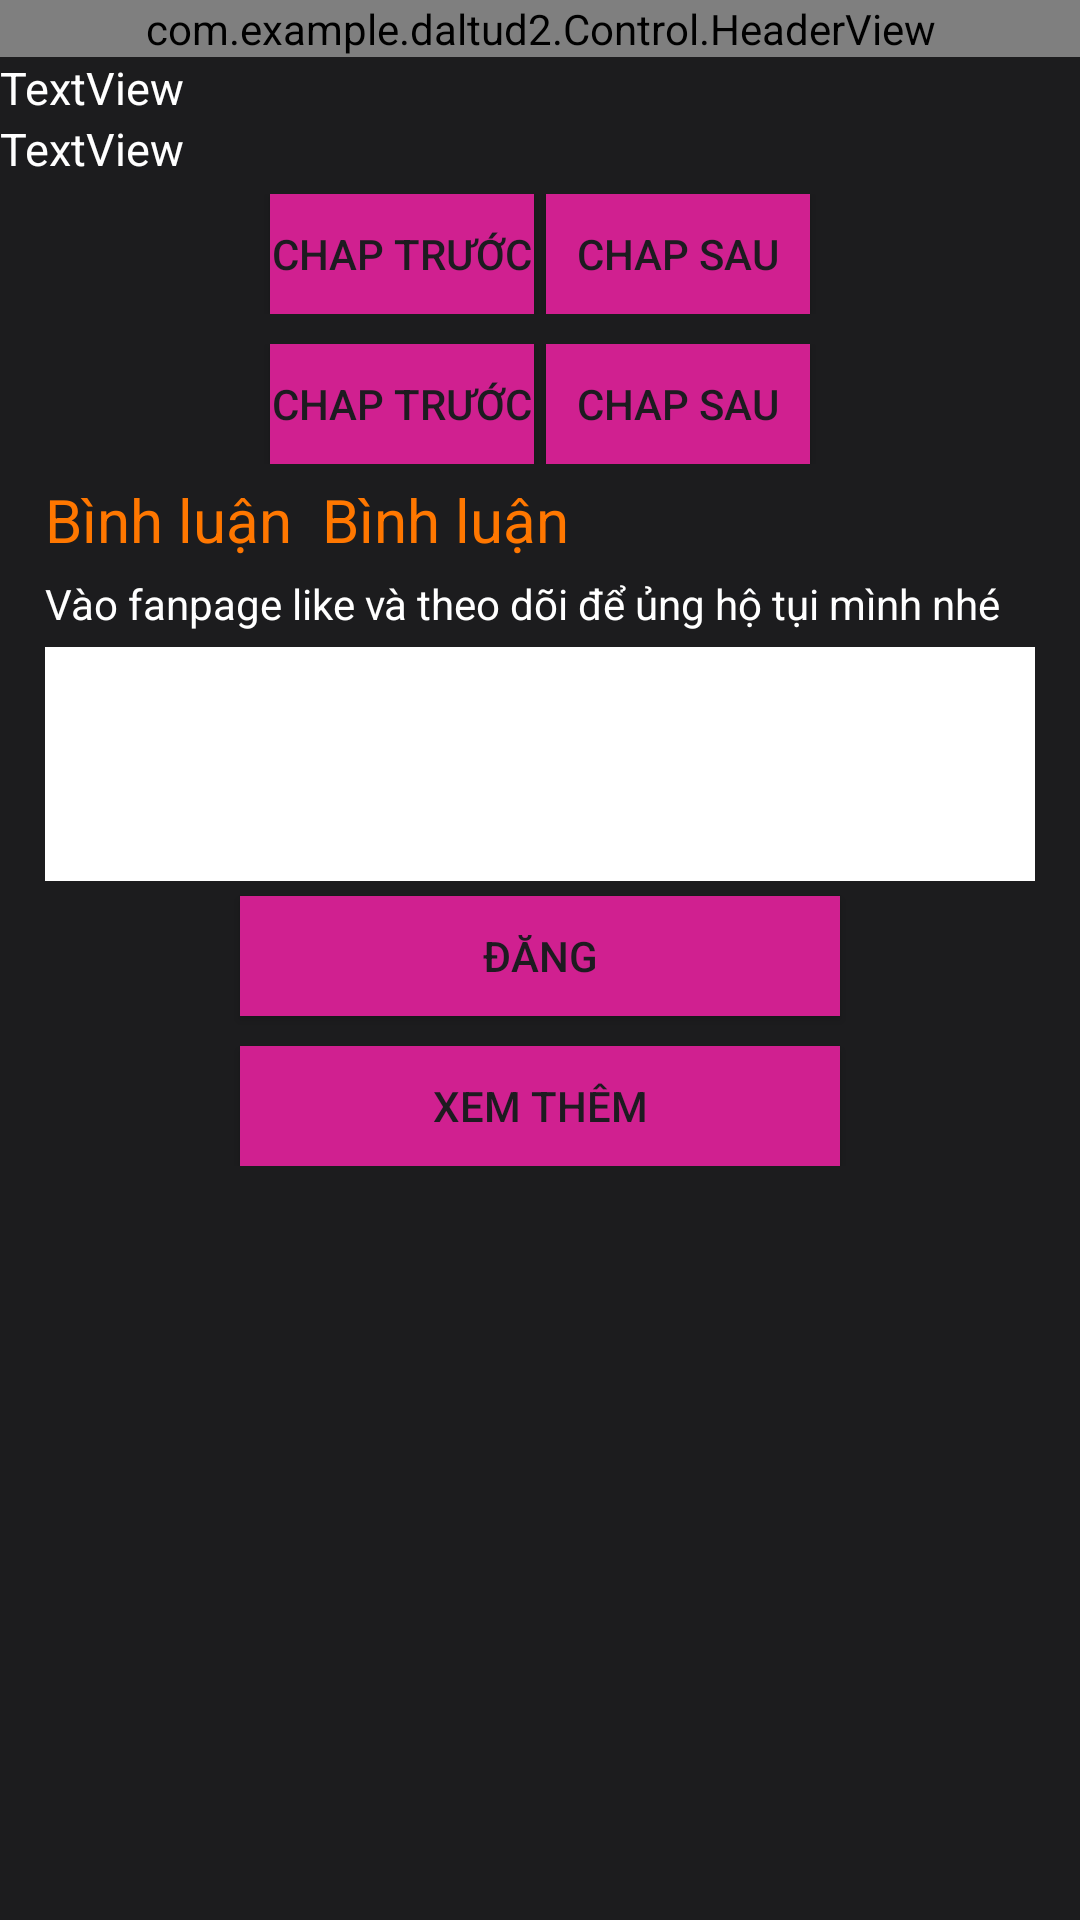

Write the Android layout XML for this screen, with the resource values it uses.
<!-- AndroidManifest.xml: application theme Theme.DALTUD2 -->
<!-- res/layout/activity_trinh_doc_truyen.xml -->
<?xml version="1.0" encoding="utf-8"?>
<LinearLayout xmlns:android="http://schemas.android.com/apk/res/android"
    xmlns:app="http://schemas.android.com/apk/res-auto"
    xmlns:tools="http://schemas.android.com/tools"
    android:id="@+id/main"
    android:layout_width="match_parent"
    android:layout_height="match_parent"
    android:orientation="vertical"
    android:background="#1C1C1E"
    tools:context=".View.TrinhDocTruyen">

    <com.example.daltud2.Control.HeaderView
        android:id="@+id/headerView"
        android:layout_width="match_parent"
        android:layout_height="wrap_content" >

    </com.example.daltud2.Control.HeaderView>

    <LinearLayout
        android:layout_width="match_parent"
        android:layout_height="wrap_content"
        android:orientation="vertical">

        <TextView
            android:id="@+id/tvDuongDanHienTai"
            android:layout_width="match_parent"
            android:layout_height="wrap_content"
            android:text="TextView"
            android:textColor="@color/white"
            android:textSize="15dp" />

        <TextView
            android:id="@+id/tvTuaDe"
            android:layout_width="match_parent"
            android:layout_height="wrap_content"
            android:text="TextView"
            android:textColor="@color/white"
            android:textSize="15dp" />
    </LinearLayout>

    <include
        layout="@layout/iteam_chuyen_trang_truyen"
        android:id="@+id/chuyenTrangTruyen1">
    </include>

    <androidx.recyclerview.widget.RecyclerView
        android:id="@+id/rvImgTruyen"
        android:layout_width="match_parent"
        android:layout_height="wrap_content" />

    <include
        android:id="@+id/chuyenTrangTruyen2"
        layout="@layout/iteam_chuyen_trang_truyen"
        android:layout_width="match_parent"
        android:layout_height="wrap_content">
    </include>

    <include
        layout="@layout/binh_luan_truyen"
        android:id="@+id/binhLuanTruyen" />
</LinearLayout>
<!-- res/layout/iteam_chuyen_trang_truyen.xml (included above) -->
<?xml version="1.0" encoding="utf-8"?>
<LinearLayout xmlns:android="http://schemas.android.com/apk/res/android"
    android:layout_width="match_parent"
    android:layout_height="wrap_content"
    android:paddingTop="5dp"
    android:paddingBottom="5dp"
    android:gravity="center">

    <Button
        android:id="@+id/button"
        android:layout_width="wrap_content"
        android:layout_height="40dp"
        android:background="@drawable/btn_chu_nhat_tim_hong"
        android:layout_marginRight="2dp"
        android:text="Chap trước" />

    <Button
        android:id="@+id/button2"
        android:layout_width="wrap_content"
        android:layout_height="40dp"
        android:background="@drawable/btn_chu_nhat_tim_hong"
        android:layout_marginLeft="2dp"
        android:text="Chap sau" />
</LinearLayout>
<!-- res/layout/binh_luan_truyen.xml (included above) -->
<?xml version="1.0" encoding="utf-8"?>
<LinearLayout
    xmlns:android="http://schemas.android.com/apk/res/android"
    android:layout_width="match_parent"
    android:layout_height="wrap_content"
    android:paddingLeft="15dp"
    android:paddingRight="15dp"
    android:paddingBottom="5dp"
    android:orientation="vertical">

    <LinearLayout
        android:layout_width="match_parent"
        android:layout_height="wrap_content"
        android:orientation="horizontal">

        <TextView
            android:id="@+id/adsadsa"
            android:layout_width="wrap_content"
            android:layout_height="wrap_content"
            android:layout_marginBottom="5dp"
            android:layout_marginRight="10dp"
            android:text="Bình luận"
            android:textColor="#FF7700"
            android:textSize="20dp" />

        <TextView
            android:id="@+id/tvLuotBinhLuan"
            android:layout_width="wrap_content"
            android:layout_height="wrap_content"
            android:layout_marginBottom="5dp"
            android:text="Bình luận"
            android:textColor="#FF7700"
            android:textSize="20dp" />
    </LinearLayout>

    <TextView
        android:id="@+id/dasda"
        android:layout_width="match_parent"
        android:layout_height="wrap_content"
        android:text="Vào fanpage like và theo dõi để ủng hộ tụi mình nhé"
        android:textColor="@color/white"
        android:layout_marginBottom="5dp"
        android:textSize="14dp" />

    <EditText
        android:id="@+id/edtBinhLuan"
        android:layout_width="match_parent"
        android:layout_height="78dp"
        android:ems="10"
        android:gravity="start|top"
        android:backgroundTint="@color/white"
        android:background="@color/white"
        android:textColor="@color/black"
        android:inputType="textMultiLine" />

    <Button
        android:id="@+id/btnDang"
        android:layout_width="200dp"
        android:layout_height="40dp"
        android:layout_gravity="center"
        android:layout_marginTop="5dp"
        android:background="@drawable/btn_chu_nhat_tim_hong"
        android:text="Đăng" />

    <androidx.recyclerview.widget.RecyclerView
        android:id="@+id/rvDanhSachComment"
        android:layout_width="match_parent"
        android:layout_height="wrap_content"
        android:paddingTop="5dp"/>

    <Button
        android:id="@+id/btnXemThem"
        android:layout_width="200dp"
        android:layout_height="40dp"
        android:layout_gravity="center"
        android:layout_marginTop="5dp"
        android:background="@drawable/btn_chu_nhat_tim_hong"
        android:text="Xem thêm" />
</LinearLayout>
<!-- resources referenced by this layout -->
<resources>
  <color name="black">#FF000000</color>
  <color name="white">#FFFFFFFF</color>
  <!-- drawable btn_chu_nhat_tim_hong (drawable) -->
  <shape xmlns:android="http://schemas.android.com/apk/res/android"
      android:shape="rectangle">
      
      <solid android:color="#D02090" /> 
      
      <corners android:radius="0dp" />
  </shape>
  <style name="Theme.DALTUD2" parent="Base.Theme.DALTUD2" />
  <style name="Base.Theme.DALTUD2" parent="Theme.Material3.DayNight.NoActionBar">
          
          
      </style>
</resources>
